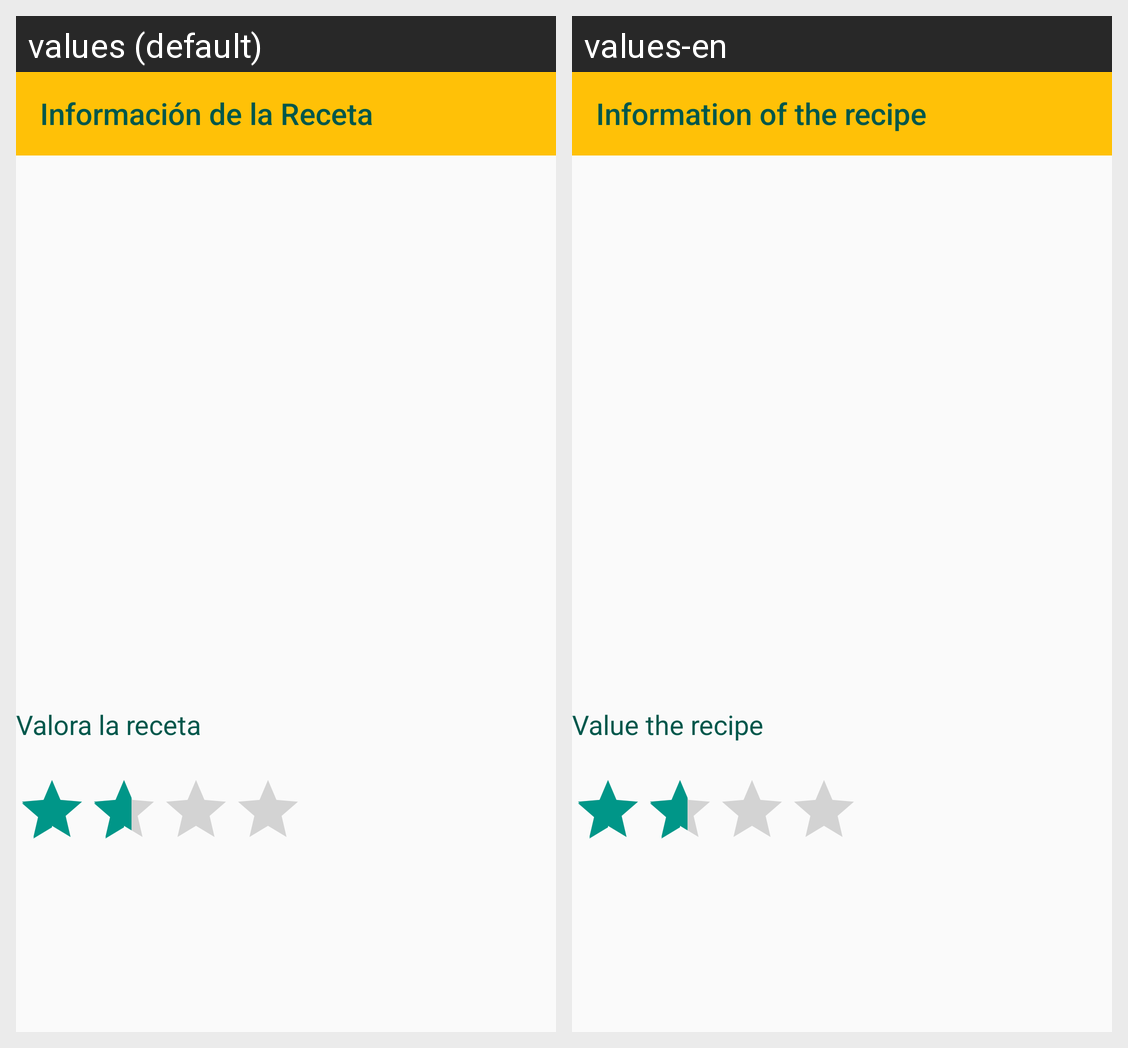

Locale-by-locale string values for the Android screen shown in this grid:
Android screen res/layout/detalle_receta.xml rendered under 2 locales, left to right: values (default), values-en. Device: Nexus 5 (rendered at 1080×1920; each locale shown at half size, 540×960, under a caption strip naming it); theme AppTheme.
Strings drawn on this screen, with the default value and each locale's value (text and hints the layout hard-codes, and strings that could not be matched under every locale, appear in the picture but are not listed):

info_receta
  values: Información de la Receta
  values-en: Information of the recipe

VALORA
  values: Valora la receta
  values-en: Value the recipe
